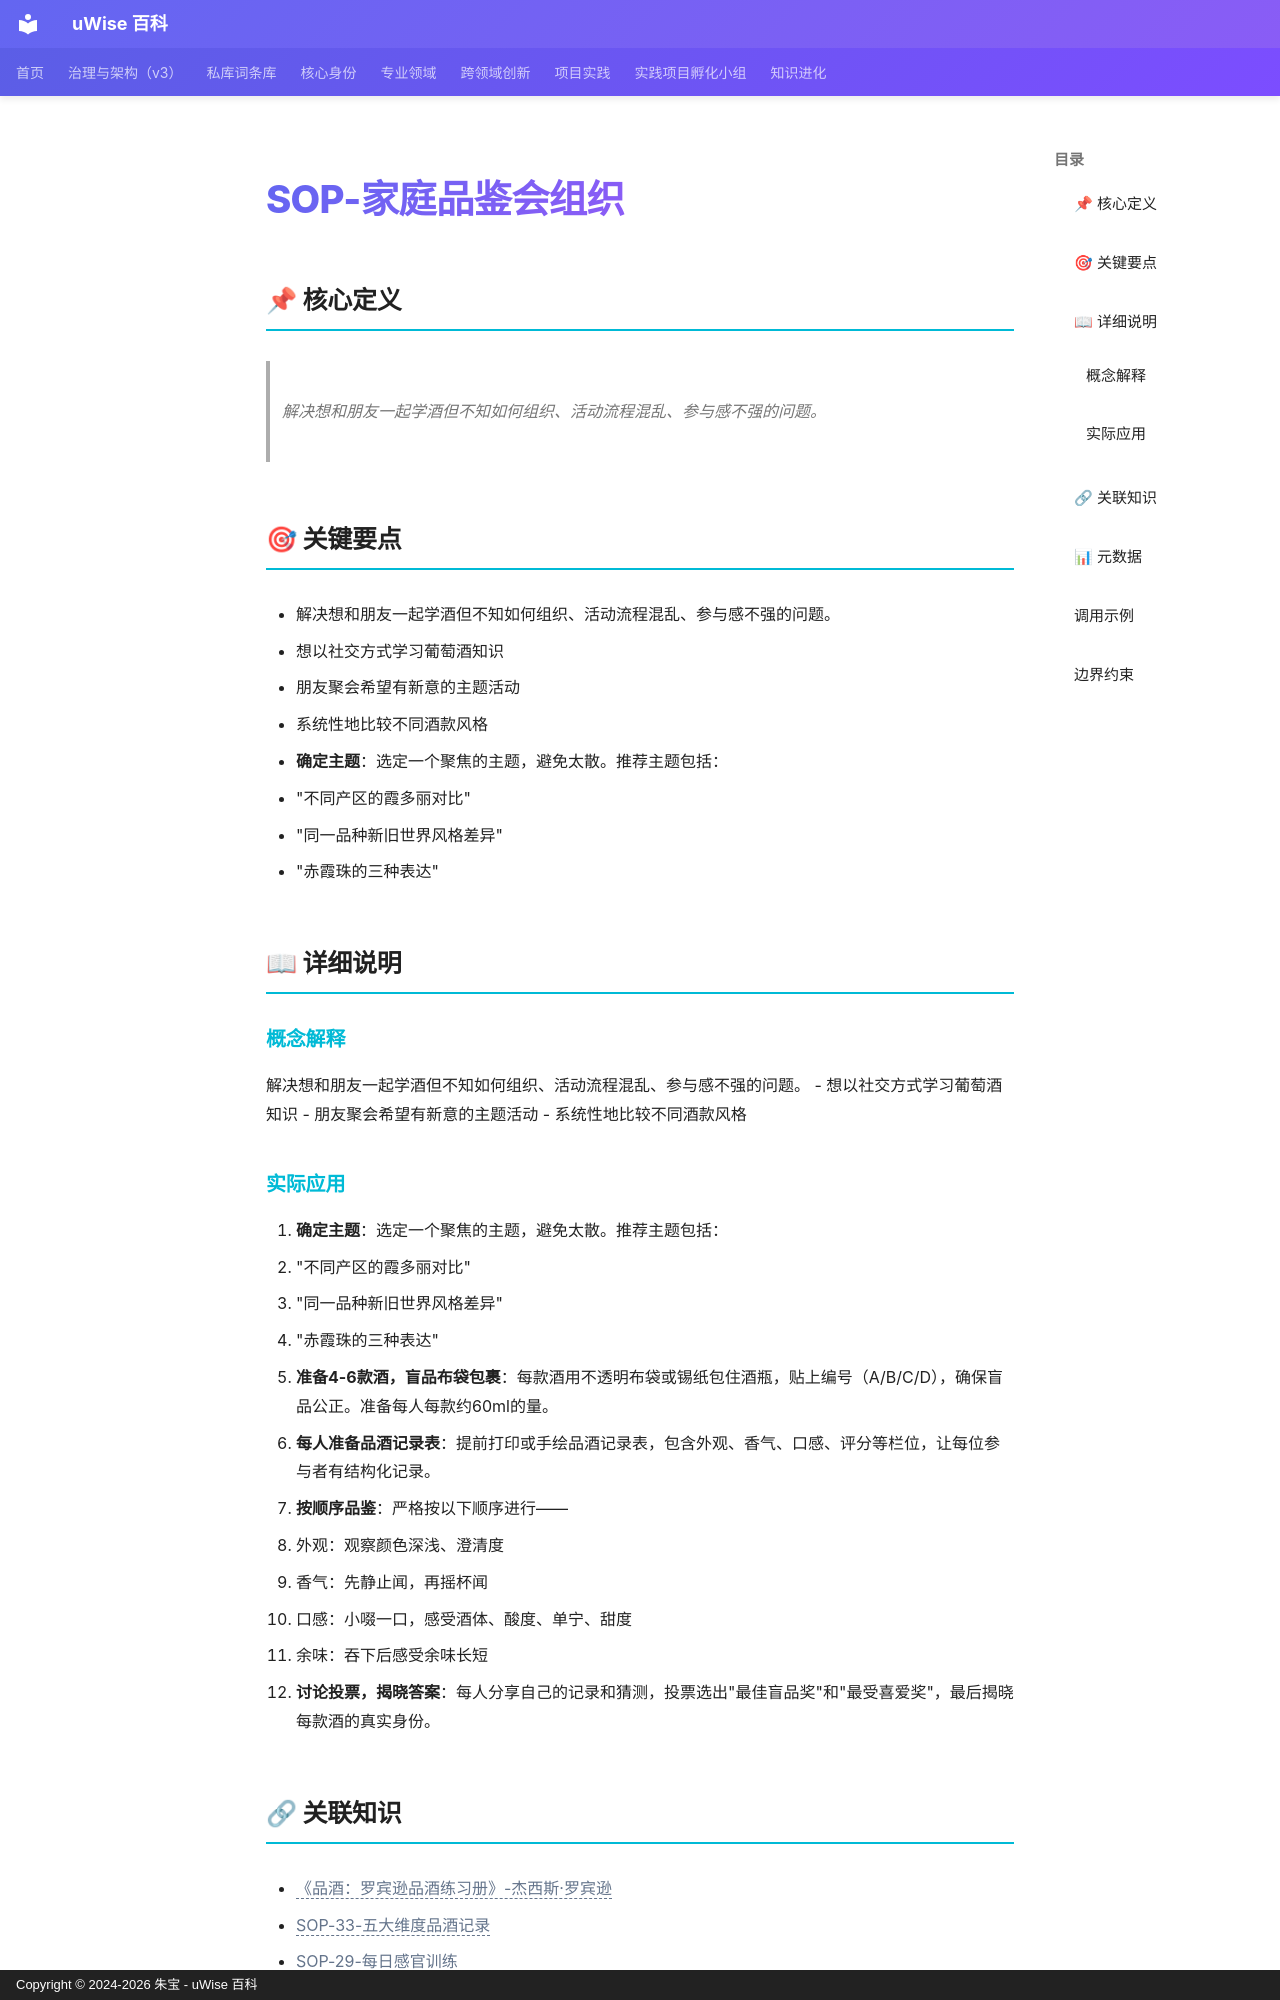

repository: zhubao315/uWise · page: vault-encyclopedia/sop-md-af4ed6be/index.html · generator: mkdocs · copyright: Copyright © 2024-2026 朱宝 - uWise 百科

---
title: "SOP-家庭品鉴会组织"
description: "解决想和朋友一起学酒但不知如何组织、活动流程混乱、参与感不强的问题。"
---

# SOP-家庭品鉴会组织

## 📌 核心定义

> 解决想和朋友一起学酒但不知如何组织、活动流程混乱、参与感不强的问题。

## 🎯 关键要点

- 解决想和朋友一起学酒但不知如何组织、活动流程混乱、参与感不强的问题。
- 想以社交方式学习葡萄酒知识
- 朋友聚会希望有新意的主题活动
- 系统性地比较不同酒款风格
- **确定主题**：选定一个聚焦的主题，避免太散。推荐主题包括：
- "不同产区的霞多丽对比"
- "同一品种新旧世界风格差异"
- "赤霞珠的三种表达"

## 📖 详细说明

### 概念解释
解决想和朋友一起学酒但不知如何组织、活动流程混乱、参与感不强的问题。
- 想以社交方式学习葡萄酒知识
- 朋友聚会希望有新意的主题活动
- 系统性地比较不同酒款风格


### 实际应用

1. **确定主题**：选定一个聚焦的主题，避免太散。推荐主题包括：
   - "不同产区的霞多丽对比"
   - "同一品种新旧世界风格差异"
   - "赤霞珠的三种表达"
2. **准备4-6款酒，盲品布袋包裹**：每款酒用不透明布袋或锡纸包住酒瓶，贴上编号（A/B/C/D），确保盲品公正。准备每人每款约60ml的量。
3. **每人准备品酒记录表**：提前打印或手绘品酒记录表，包含外观、香气、口感、评分等栏位，让每位参与者有结构化记录。
4. **按顺序品鉴**：严格按以下顺序进行——
   - 外观：观察颜色深浅、澄清度
   - 香气：先静止闻，再摇杯闻
   - 口感：小啜一口，感受酒体、酸度、单宁、甜度
   - 余味：吞下后感受余味长短
5. **讨论投票，揭晓答案**：每人分享自己的记录和猜测，投票选出"最佳盲品奖"和"最受喜爱奖"，最后揭晓每款酒的真实身份。

## 🔗 关联知识

- <span class="uw-unresolved" data-target="《品酒：罗宾逊品酒练习册》-杰西斯·罗宾逊" title="未解析的双链目标：《品酒：罗宾逊品酒练习册》-杰西斯·罗宾逊">《品酒：罗宾逊品酒练习册》-杰西斯·罗宾逊</span>
- <span class="uw-unresolved" data-target="SOP-33-五大维度品酒记录" title="未解析的双链目标：SOP-33-五大维度品酒记录">SOP-33-五大维度品酒记录</span>
- <span class="uw-unresolved" data-target="SOP-29-每日感官训练" title="未解析的双链目标：SOP-29-每日感官训练">SOP-29-每日感官训练</span>
